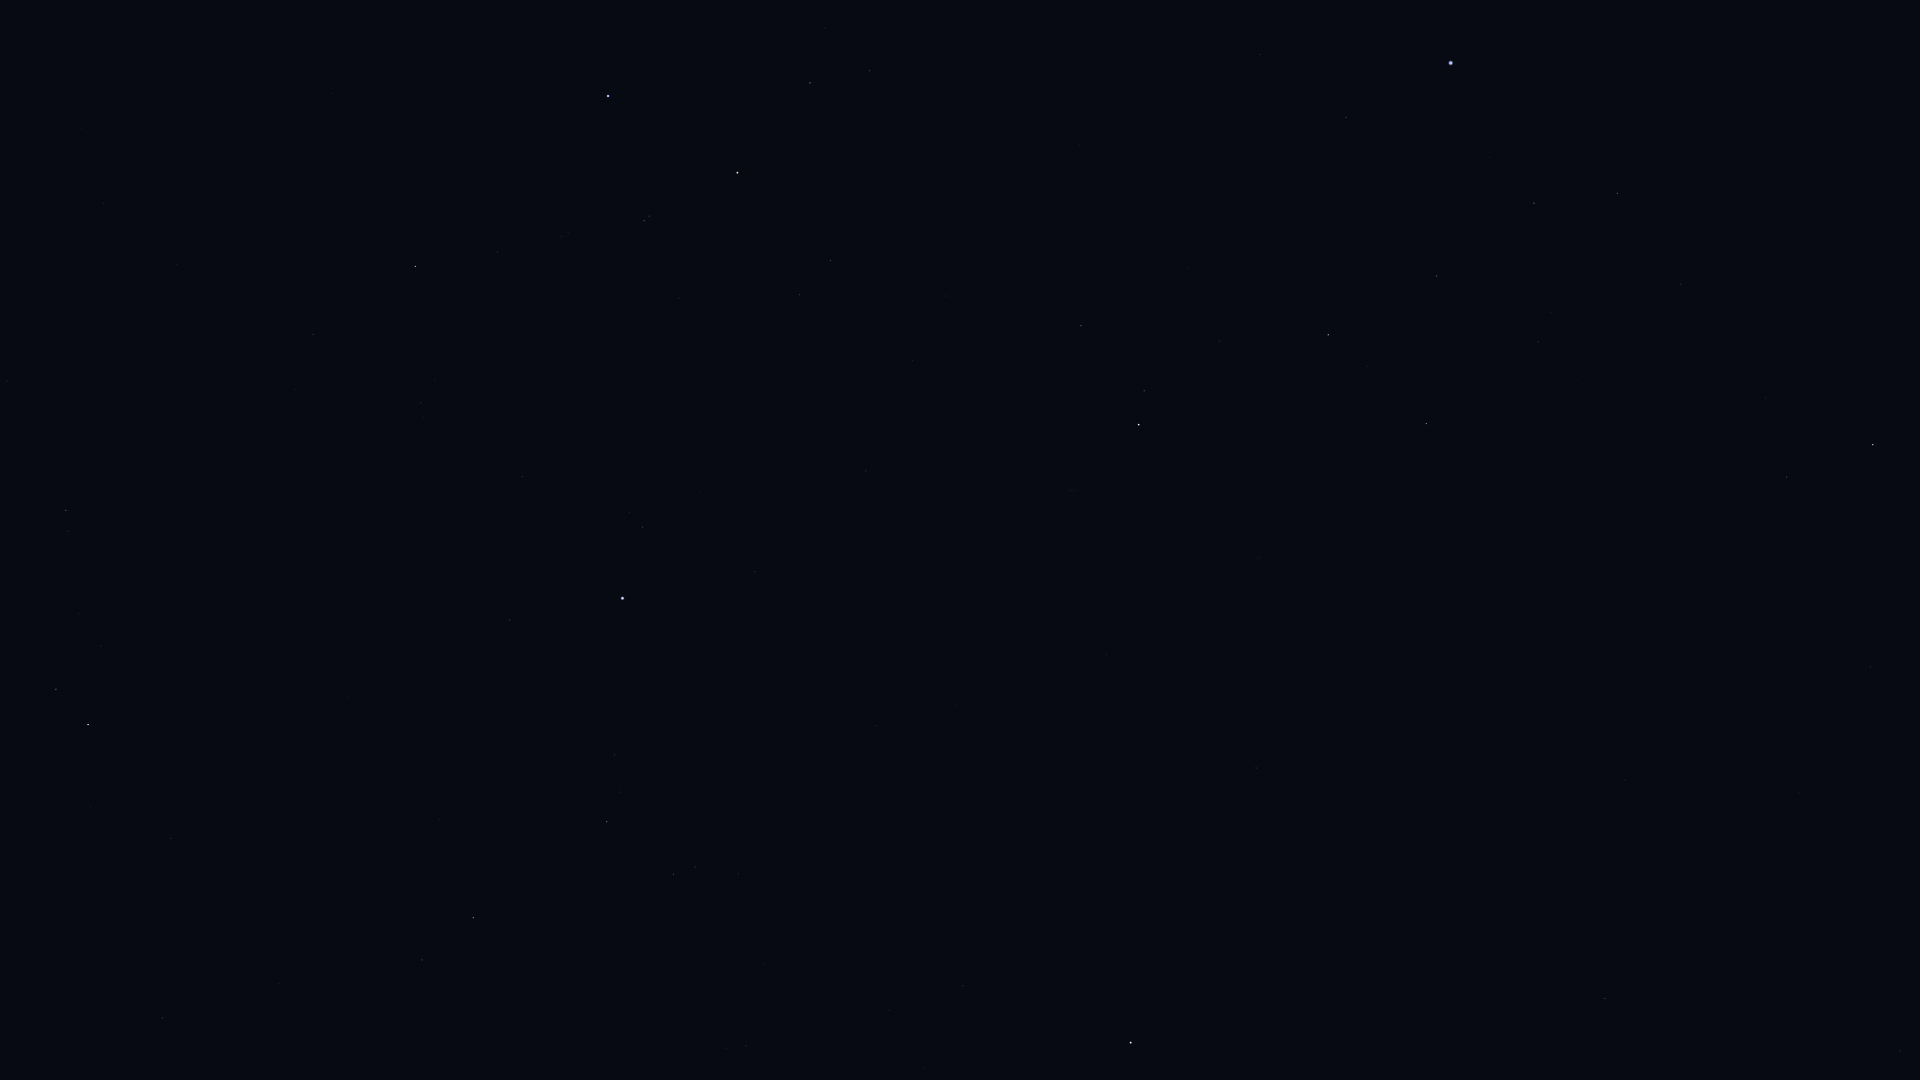

Data behind this chart, as committed beside it:
Star_ID, Name, X, Y
765, HIP 765, 1081, 326
2072, HIP 2072, 1144, 391
2081, Ankaa, 1139, 425
2247, Felixvarela, 1032, 1071
3419, Diphda, 1131, 1043
3479, Cocibolca, 1169, 829
4577, HIP 4577, 1256, 768
5054, Nenque, 1310, 517
5348, Wurren, 1346, 117
7083, HIP 7083, 1437, 276
7588, Achernar, 1451, 63
8837, HIP 8837, 1538, 342
9007, HIP 9007, 1534, 203
10602, HIP 10602, 1617, 193
11407, HIP 11407, 1681, 284
12413, HIP 12413, 1766, 398
12484, HIP 12484, 1694, 92
12486, HIP 12486, 1786, 477
12843, HIP 12843, 1900, 1051
12961, Koeia, 1896, 924
13147, HIP 13147, 1870, 667
13847, Acamar, 1873, 445
109268, Alnair, 608, 96
102831, HIP 102831, 82, 128
103738, HIP 103738, 104, 203
105140, HIP 105140, 177, 265
106824, Sāmaya, 262, 341
106985, Nashira, 56, 689
107556, Deneb Algedi, 88, 725
107608, HIP 107608, 295, 390
108085, Aldhanab, 415, 266
108375, Itonda, 435, 267
108661, HIP 108661, 325, 483
109111, HIP 109111, 497, 252
109139, HIP 109139, 171, 838
109422, HIP 109422, 423, 417
110003, Ancha, 162, 1018
110813, Lionrock, 329, 815
110997, HIP 110997, 644, 221
111123, HIP 111123, 279, 984
111954, HIP 111954, 509, 620
112122, Tiaki, 737, 173
112623, HIP 112623, 810, 83
112716, HIP 112716, 422, 960
113136, Skat, 473, 918
113246, HIP 113246, 642, 527
113368, Fomalhaut, 622, 598
113638, HIP 113638, 869, 71
114131, HIP 114131, 799, 295
114341, HIP 114341, 607, 822
114421, HIP 114421, 830, 261
115102, HIP 115102, 755, 572
115438, HIP 115438, 673, 874
116231, HIP 116231, 866, 471
118319, Axólotl, 898, 880
